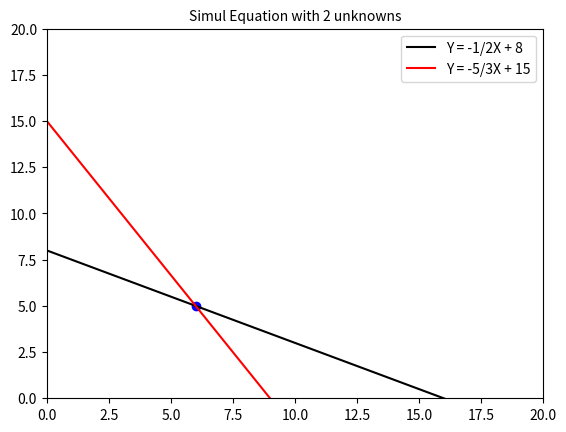

Generate this figure with matplotlib:
import matplotlib.pyplot as plt
import numpy as np

# Format of equation is 'y = ax + b'.

# Will be added later for the user to enter the equations.
# Linear problem:
#     1) X + 2Y = 16
#     2) -5X + 3Y = 45
#     X,Y >=0

# Express equations to this format:
# 1) Y = -1/2X + 8
# 2) Y = 5/3X + 15

a1, b1 = -1/2, 8
a2, b2 = -5/3, 15

# Range of points for which is drawn plot.
x = np.linspace(0,30)

plt.plot(x,x*a1+b1, 'black', label="Y = -1/2X + 8")
plt.plot(x,x*a2+b2, 'red', label="Y = -5/3X + 15")

# Starting and ending point of the coordinate system.
plt.xlim(0,20)
plt.ylim(0,20)

plt.title('Simul Equation with 2 unknowns', fontsize=10)

xi = (b1-b2) / (a2-a1)
yi = a1 * xi + b1
intersection = (xi, yi)

print('(xi,yi)', intersection)

# Useful if the solution is not in the first quadrant.
# plt.axvline(x=0,color='gray',linestyle='--')
# plt.axhline(y=0,color='gray',linestyle='--')

plt.scatter(xi,yi, color='blue')
plt.legend(loc="upper right")

# Saving plot to .png format file.
# Warning: may overwrite exitsting file with same name.
# plt.savefig("intersection.png", bbox_inches='tight')

plt.show()